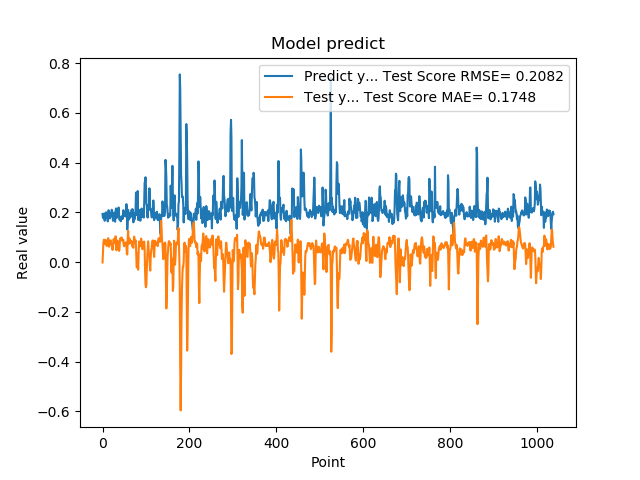

Source data for this figure (header and first rows):
1.935185045003890991e-01, -1.462221863854527718e-03
1.787700653076171875e-01, 3.925132385786413158e-02
1.761920750141144076e-01, 7.886836188514755042e-02
1.861467957496643066e-01, 9.000160926520649196e-02
1.954913884401321134e-01, 8.549972558617952023e-02
1.660518944263458530e-01, 7.319461732049310776e-02
1.907722949981689176e-01, 8.567259359872947400e-02
1.898660957813262939e-01, 8.932433564592469344e-02
2.001174986362457275e-01, 7.367440130335869974e-02
1.948629021644592563e-01, 6.788356963173788894e-02
1.779100298881530762e-01, 6.446287158807616213e-02
1.810636967420578003e-01, 7.854786521169090929e-02
1.635809391736984530e-01, 8.752821420543044351e-02
1.916799396276473999e-01, 9.642832961690835092e-02
2.085516005754470825e-01, 9.040489554711093889e-02
1.828240007162094394e-01, 6.146849622947344466e-02
1.857409924268722534e-01, 6.665778429339708211e-02
1.752161234617233276e-01, 8.142219046323161125e-02
1.845117062330245972e-01, 8.611118425336410087e-02
1.984785944223403931e-01, 8.714837396063665476e-02
1.841159015893935880e-01, 7.242063710618321104e-02
2.104043960571288785e-01, 7.229934868432137673e-02
2.088565975427627841e-01, 6.535087762462099548e-02
1.900728046894073209e-01, 4.894985568104645579e-02
1.658952832221984863e-01, 6.184213191852198227e-02
1.852532625198364535e-01, 8.921792547367113357e-02
1.799222826957702359e-01, 9.280129783228051321e-02
1.978618204593658447e-01, 8.347574363105196571e-02
1.711323857307434082e-01, 7.582543478525075042e-02
1.623787879943847379e-01, 8.093026688291977966e-02
2.059821039438247958e-01, 1.035442793486496399e-01
2.158481031656264981e-01, 8.255120286922666695e-02
1.768843084573745450e-01, 4.748327645738107533e-02
1.834106147289275845e-01, 6.583282813657824473e-02
1.805770993232727051e-01, 8.674058954765574703e-02
2.012096941471099854e-01, 8.425963414163371856e-02
2.066745012998580933e-01, 7.333507544412726231e-02
2.195876985788345337e-01, 5.634795244002299003e-02
1.944769918918609619e-01, 4.470025129943089315e-02
1.704634428024291992e-01, 5.214374878556585907e-02
1.750701963901519775e-01, 8.351270691964830795e-02
1.796004772186279297e-01, 9.608575684886283552e-02
1.640222966670989990e-01, 9.028374272824450653e-02
1.769366562366485596e-01, 9.708637893701102528e-02
1.781685650348663330e-01, 9.913076507732664078e-02
1.855484992265701294e-01, 8.995961171794265854e-02
1.732649058103561401e-01, 8.457809399017537921e-02
1.832000017166137418e-01, 8.746095191911289202e-02
2.088083624839782715e-01, 8.923382573121321770e-02
1.873752027750015536e-01, 6.693685352463567273e-02
1.986005455255508423e-01, 6.359048051830815118e-02
1.863885968923568726e-01, 7.046128212092706011e-02
1.885485500097274780e-01, 7.078504497687035379e-02
1.833238750696182529e-01, 7.735170015262739229e-02
2.096922993659972867e-01, 7.921247930549572824e-02
2.330529242753982544e-01, 6.631360287063250980e-02
2.151579260826110562e-01, 3.438138010059248184e-02
1.312076449394226074e-01, 3.022277741307047988e-02
1.684847325086593628e-01, 9.604194200130040937e-02
2.097207009792327881e-01, 1.258153408208692869e-01
1.697814613580703458e-01, 7.620650815188606542e-02
... 979 more rows
